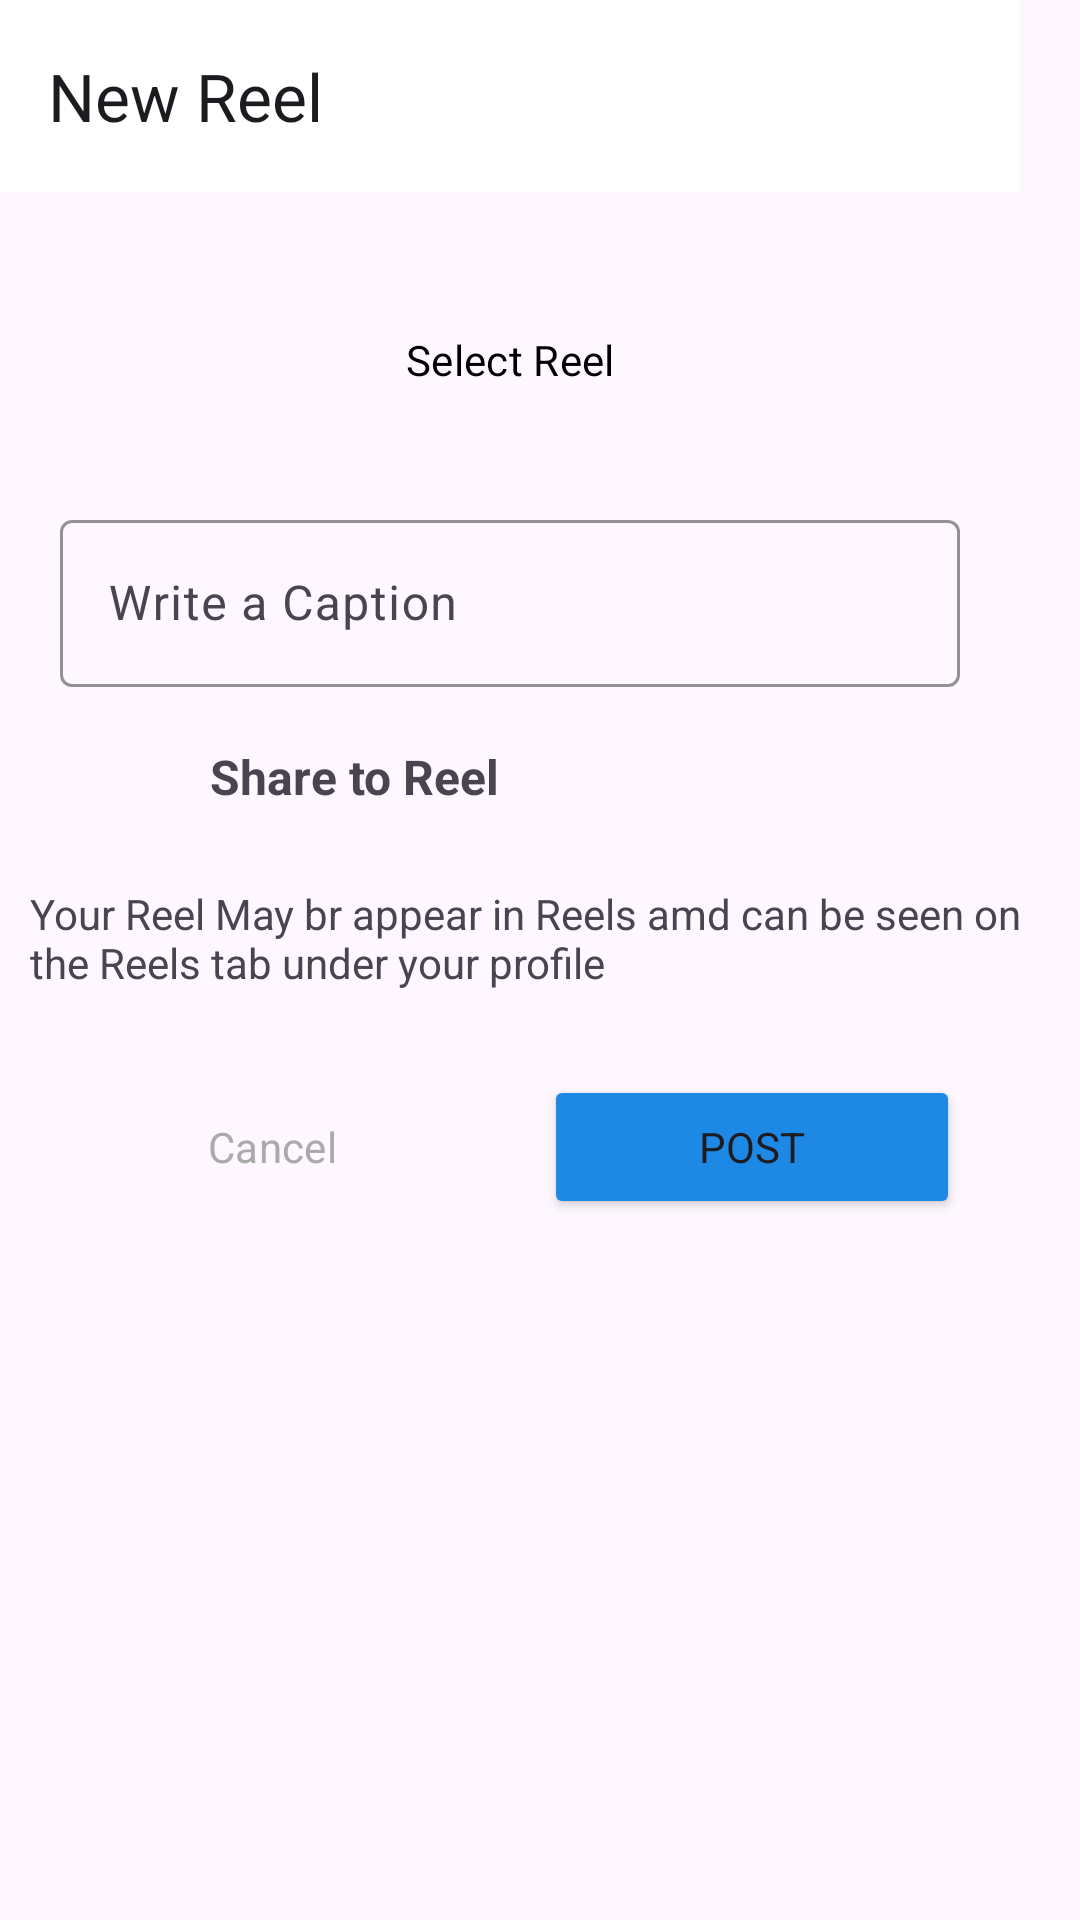

Write the Android layout XML for this screen, with the resource values it uses.
<!-- AndroidManifest.xml: application theme Theme.InstagramCloneApp -->
<!-- res/layout/activity_reels.xml -->
<?xml version="1.0" encoding="utf-8"?>
<androidx.constraintlayout.widget.ConstraintLayout xmlns:android="http://schemas.android.com/apk/res/android"
    xmlns:app="http://schemas.android.com/apk/res-auto"
    xmlns:tools="http://schemas.android.com/tools"
    android:layout_width="match_parent"
    android:layout_height="match_parent"
    android:paddingRight="20dp"
    tools:context=".Post.ReelsActivity">

    <com.google.android.material.appbar.MaterialToolbar
        android:id="@+id/materialToolbar"
        android:layout_width="match_parent"
        android:layout_height="wrap_content"
        android:background="@color/white"
        android:minHeight="?attr/actionBarSize"
        android:theme="?attr/actionBarTheme"
        app:layout_constraintEnd_toEndOf="parent"
        app:layout_constraintStart_toStartOf="parent"
        app:layout_constraintTop_toTopOf="parent"
        app:title="New Reel" />

    <Button
        android:id="@+id/selectReel"
        style="@style/Widget.Material3.Button.OutlinedButton"
        android:layout_width="300dp"
        android:layout_height="wrap_content"
        android:layout_marginTop="32dp"
        android:text="Select Reel"
        android:textColor="@color/black"
        app:layout_constraintEnd_toEndOf="parent"
        app:layout_constraintStart_toStartOf="@id/materialToolbar"
        app:layout_constraintTop_toBottomOf="@id/materialToolbar" />

    <com.google.android.material.textfield.TextInputLayout
        android:id="@+id/caption"
        android:layout_width="0dp"
        android:layout_height="wrap_content"
        android:layout_marginTop="24dp"
        android:hint="Write a Caption"
        app:boxStrokeColor="@color/pink"
        app:layout_constraintEnd_toEndOf="@id/selectReel"
        app:layout_constraintStart_toStartOf="@id/selectReel"
        app:layout_constraintTop_toBottomOf="@id/selectReel">

        <com.google.android.material.textfield.TextInputEditText
            android:layout_width="match_parent"
            android:layout_height="wrap_content"
            android:visibility="visible" />
    </com.google.android.material.textfield.TextInputLayout>

    <LinearLayout
        android:id="@+id/post"
        android:layout_width="match_parent"
        android:layout_height="wrap_content"
        android:layout_margin="10dp"
        android:orientation="horizontal"
        app:layout_constraintEnd_toEndOf="parent"
        app:layout_constraintStart_toStartOf="parent"
        app:layout_constraintTop_toBottomOf="@id/caption">

        <ImageView
            android:id="@+id/imageView2"
            android:layout_width="40dp"
            android:layout_height="40dp"
            android:padding="5dp"
            android:src="@drawable/reel" />

        <TextView
            android:id="@+id/textView2"
            android:layout_width="wrap_content"
            android:layout_height="match_parent"
            android:layout_marginLeft="20dp"
            android:layout_weight="1"
            android:gravity="center_vertical"
            android:text="Share to Reel"
            android:textSize="16sp"
            android:textStyle="bold" />

    </LinearLayout>

    <TextView
        android:id="@+id/textView3"
        android:layout_width="wrap_content"
        android:layout_height="wrap_content"
        android:layout_marginTop="16dp"
        android:text="Your Reel May br appear in Reels amd can be seen on the Reels tab under your profile"
        app:layout_constraintStart_toStartOf="@+id/post"
        app:layout_constraintTop_toBottomOf="@+id/post" />

    <LinearLayout
        android:layout_width="match_parent"
        android:layout_height="wrap_content"
        android:layout_marginTop="8dp"
        android:orientation="horizontal"
        android:padding="10dp"
        app:layout_constraintEnd_toEndOf="parent"
        app:layout_constraintStart_toStartOf="parent"
        app:layout_constraintTop_toBottomOf="@+id/textView3">

        <Button
            android:id="@+id/cancelButton"
            style="@style/Widget.Material3.Button.OutlinedButton"
            android:layout_width="wrap_content"
            android:layout_height="wrap_content"
            android:layout_margin="10dp"
            app:strokeColor="@color/pink"
            android:textColor="@android:color/darker_gray"
            android:layout_weight="1"
            android:text="Cancel" />

        <Button
            android:id="@+id/postButton"
            android:backgroundTint="@color/blue"
            android:layout_width="wrap_content"
            android:layout_height="wrap_content"
            android:layout_margin="10dp"
            android:layout_weight="1"
            android:text="Post" />
    </LinearLayout>

</androidx.constraintlayout.widget.ConstraintLayout>
<!-- resources referenced by this layout -->
<resources>
  <color name="black">#FF000000</color>
  <color name="blue">#1E88E5</color>
  <color name="pink">#C13584</color>
  <color name="white">#FFFFFFFF</color>
  <style name="Theme.InstagramCloneApp" parent="Base.Theme.InstagramCloneApp" />
  <style name="Base.Theme.InstagramCloneApp" parent="Theme.Material3.DayNight.NoActionBar">
          
          
          <item name="android:statusBarColor">@android:color/transparent</item>
          <item name="fontFamily">@font/aldrich</item>
      </style>
</resources>
